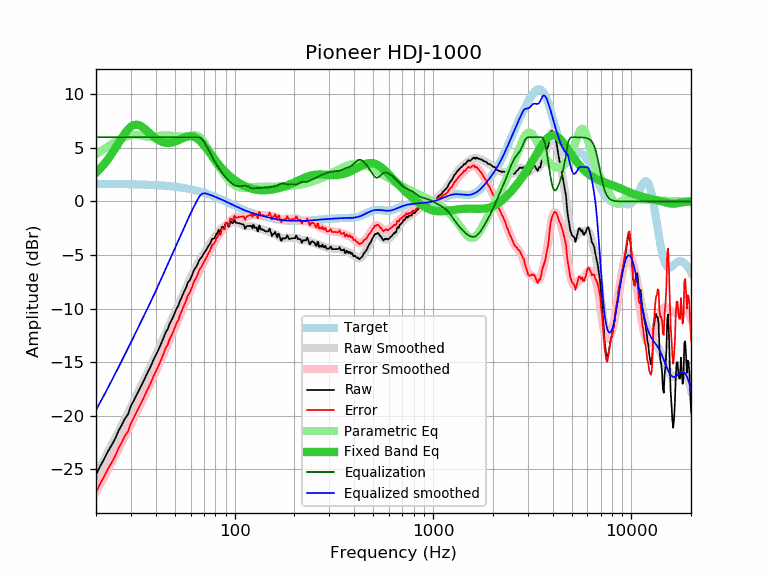

Source data for this figure (header and first rows):
frequency, raw, error, smoothed, error_smoothed, equalization, parametric_eq, equalized_raw, equalized_smoothed, target
20, -25.52, -27.16, -25.46, -27.10, 6.00, 2.68, -19.52, -19.46, 1.64
21, -24.70, -26.34, -24.75, -26.39, 6.00, 3.07, -18.70, -18.75, 1.64
22, -24.03, -25.67, -24.05, -25.69, 6.00, 3.49, -18.03, -18.05, 1.64
23, -23.31, -24.94, -23.37, -25.01, 6.00, 3.96, -17.31, -17.37, 1.63
24, -22.73, -24.36, -22.71, -24.34, 6.00, 4.45, -16.73, -16.71, 1.63
25, -22.13, -23.76, -22.07, -23.70, 6.00, 4.95, -16.13, -16.07, 1.63
26, -21.39, -23.02, -21.45, -23.08, 6.00, 5.46, -15.39, -15.45, 1.62
27, -20.84, -22.46, -20.85, -22.47, 6.00, 5.94, -14.84, -14.85, 1.62
28, -20.25, -21.87, -20.27, -21.89, 6.00, 6.37, -14.25, -14.27, 1.62
29, -19.86, -21.47, -19.70, -21.31, 6.00, 6.73, -13.86, -13.70, 1.61
30, -19.08, -20.69, -19.15, -20.76, 6.00, 6.99, -13.08, -13.15, 1.61
31, -18.58, -20.18, -18.61, -20.22, 6.00, 7.14, -12.58, -12.61, 1.60
32, -18.07, -19.67, -18.09, -19.69, 6.00, 7.18, -12.07, -12.09, 1.60
33, -17.58, -19.17, -17.59, -19.18, 6.00, 7.12, -11.58, -11.59, 1.59
34, -17.10, -18.68, -17.10, -18.68, 6.00, 6.99, -11.10, -11.10, 1.58
35, -16.64, -18.22, -16.62, -18.20, 6.00, 6.82, -10.64, -10.62, 1.58
36, -16.14, -17.71, -16.15, -17.72, 6.00, 6.62, -10.14, -10.15, 1.57
37, -15.72, -17.28, -15.69, -17.25, 6.00, 6.42, -9.72, -9.69, 1.56
38, -15.26, -16.81, -15.24, -16.79, 6.00, 6.23, -9.26, -9.24, 1.55
39, -14.76, -16.30, -14.80, -16.34, 6.00, 6.05, -8.76, -8.80, 1.54
40, -14.35, -15.88, -14.36, -15.89, 6.00, 5.89, -8.35, -8.36, 1.53
41, -13.95, -15.47, -13.92, -15.44, 6.00, 5.76, -7.95, -7.92, 1.52
42, -13.53, -15.04, -13.49, -15.00, 6.00, 5.65, -7.53, -7.49, 1.51
43, -13.08, -14.57, -13.07, -14.56, 6.00, 5.57, -7.08, -7.07, 1.49
44, -12.63, -14.11, -12.66, -14.13, 6.00, 5.51, -6.63, -6.66, 1.48
45, -12.18, -13.65, -12.25, -13.72, 6.00, 5.48, -6.18, -6.25, 1.46
46, -11.91, -13.36, -11.86, -13.30, 6.00, 5.47, -5.91, -5.86, 1.45
47, -11.41, -12.84, -11.47, -12.90, 6.00, 5.48, -5.41, -5.47, 1.43
48, -11.10, -12.52, -11.09, -12.51, 6.00, 5.50, -5.10, -5.09, 1.42
49, -10.76, -12.16, -10.73, -12.12, 6.00, 5.54, -4.76, -4.73, 1.40
50, -10.37, -11.75, -10.36, -11.74, 6.00, 5.59, -4.37, -4.36, 1.38
51, -9.97, -11.33, -10.00, -11.36, 6.00, 5.65, -3.97, -4.00, 1.36
52, -9.74, -11.08, -9.65, -10.99, 6.00, 5.72, -3.74, -3.65, 1.34
53, -9.27, -10.59, -9.30, -10.62, 6.00, 5.79, -3.27, -3.30, 1.32
54, -8.96, -10.25, -8.96, -10.26, 6.00, 5.86, -2.96, -2.96, 1.29
55, -8.61, -9.88, -8.63, -9.90, 6.00, 5.92, -2.61, -2.63, 1.27
56, -8.29, -9.54, -8.30, -9.55, 6.00, 5.98, -2.29, -2.30, 1.25
57, -8.01, -9.23, -7.99, -9.21, 6.00, 6.03, -2.01, -1.99, 1.22
58, -7.58, -8.78, -7.68, -8.88, 6.00, 6.07, -1.58, -1.68, 1.19
59, -7.43, -8.60, -7.39, -8.56, 6.00, 6.09, -1.43, -1.39, 1.17
60, -7.18, -8.32, -7.10, -8.24, 6.00, 6.09, -1.18, -1.10, 1.14
61, -6.86, -7.97, -6.83, -7.94, 6.00, 6.08, -0.86, -0.83, 1.11
62, -6.50, -7.58, -6.56, -7.64, 6.00, 6.04, -0.50, -0.56, 1.08
63, -6.27, -7.32, -6.31, -7.36, 6.00, 5.99, -0.27, -0.31, 1.05
64, -6.10, -7.12, -6.06, -7.08, 6.00, 5.93, -0.10, -0.06, 1.02
65, -5.87, -6.86, -5.83, -6.82, 6.00, 5.84, 0.13, 0.17, 0.99
66, -5.55, -6.50, -5.61, -6.56, 6.00, 5.75, 0.45, 0.39, 0.95
67, -5.34, -6.26, -5.40, -6.32, 5.96, 5.64, 0.62, 0.56, 0.92
68, -5.22, -6.11, -5.20, -6.09, 5.87, 5.51, 0.65, 0.67, 0.88
69, -5.02, -5.87, -5.01, -5.86, 5.74, 5.38, 0.72, 0.73, 0.85
70, -4.84, -5.65, -4.83, -5.64, 5.58, 5.25, 0.74, 0.76, 0.81
71, -4.65, -5.43, -4.64, -5.42, 5.40, 5.11, 0.75, 0.76, 0.78
72, -4.50, -5.24, -4.46, -5.20, 5.20, 4.96, 0.70, 0.74, 0.74
73, -4.29, -4.99, -4.29, -4.99, 4.99, 4.82, 0.70, 0.70, 0.70
74, -4.12, -4.78, -4.11, -4.78, 4.78, 4.67, 0.65, 0.66, 0.66
75, -3.97, -4.60, -3.94, -4.56, 4.56, 4.52, 0.59, 0.62, 0.62
76, -3.75, -4.34, -3.77, -4.36, 4.36, 4.38, 0.61, 0.59, 0.59
77, -3.48, -4.03, -3.62, -4.16, 4.16, 4.24, 0.68, 0.55, 0.55
78, -3.49, -4.00, -3.47, -3.97, 3.97, 4.10, 0.48, 0.51, 0.51
79, -3.42, -3.89, -3.32, -3.79, 3.79, 3.96, 0.37, 0.47, 0.47
... 553 more rows
